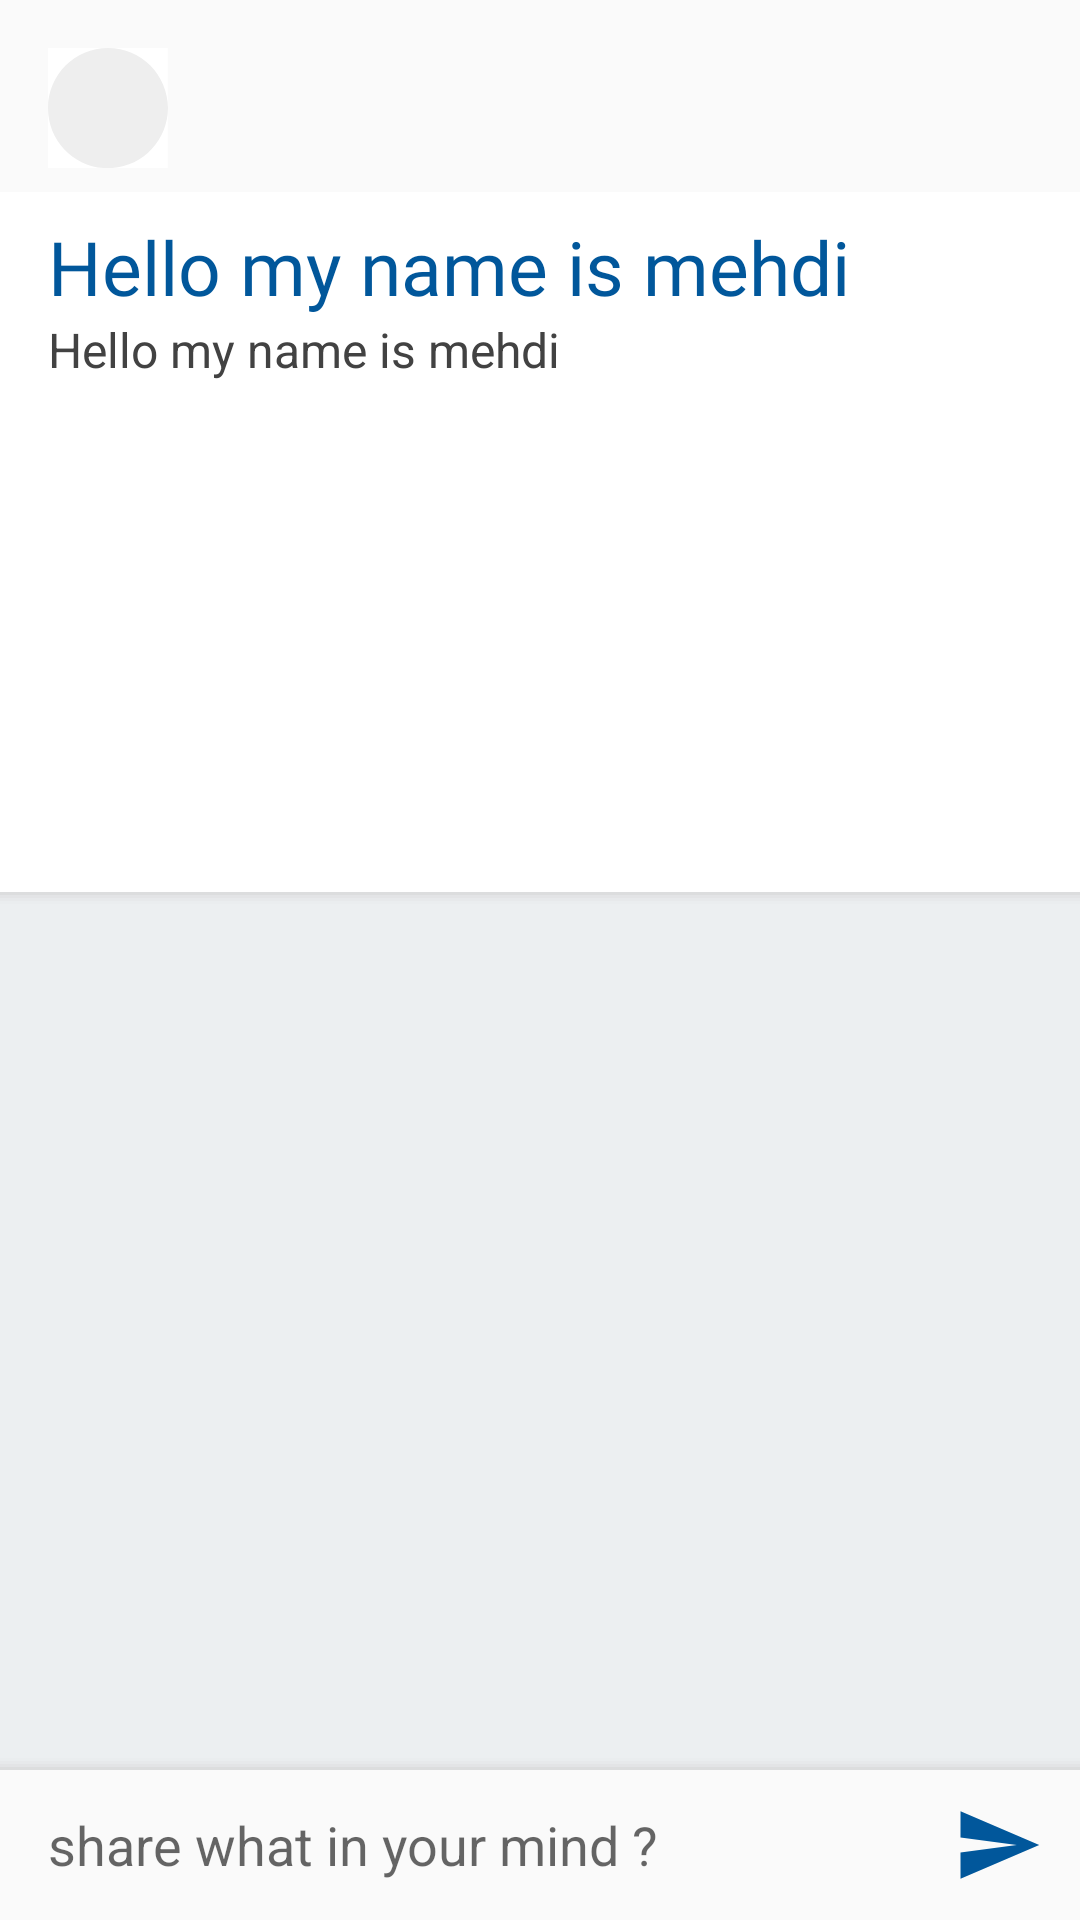

The Android layout XML behind this screen, and the referenced resources:
<!-- AndroidManifest.xml: application theme AppTheme -->
<!-- res/layout/layout_post.xml -->
<?xml version="1.0" encoding="utf-8"?>
<layout>
    <RelativeLayout
        xmlns:android="http://schemas.android.com/apk/res/android"
        xmlns:app="http://schemas.android.com/apk/res-auto"
        xmlns:tools="http://schemas.android.com/tools"
        android:background="@color/back"
        android:layout_width="match_parent"
        android:layout_height="match_parent">


          <ScrollView
              android:layout_width="match_parent"
              android:layout_height="match_parent">
              <LinearLayout
                  android:layout_width="match_parent"
                  android:orientation="vertical"
                  android:background="@color/back"
                  android:layout_height="wrap_content">

                  <LinearLayout
                      android:layout_width="match_parent"
                      android:background="@drawable/shadow"
                      android:layout_height="wrap_content"
                      android:orientation="vertical">

                      <LinearLayout
                          android:background="#FAFAFA"
                          android:paddingTop="16dp"
                          android:paddingStart="16dp"
                          android:paddingEnd="16dp"
                          android:paddingBottom="8dp"
                          android:orientation="horizontal"
                          android:layout_width="match_parent"
                          android:layout_height="wrap_content">
                          <androidx.constraintlayout.widget.ConstraintLayout
                              android:layout_width="wrap_content"
                              android:layout_height="wrap_content">

                              <ImageView
                                  android:id="@+id/post_user_tof"
                                  android:layout_width="40dp"
                                  app:layout_constraintStart_toStartOf="parent"
                                  app:layout_constraintTop_toTopOf="parent"
                                  android:scaleType="centerCrop"
                                  android:layout_height="40dp"
                                  android:background="#EEE"/>

                              <ImageView
                                  android:layout_width="20sp"
                                  android:layout_height="20dp"
                                  android:scaleType="centerCrop"
                                  app:layout_constraintTop_toTopOf="parent"
                                  app:layout_constraintStart_toStartOf="parent"
                                  android:src="@drawable/top_start_white"/>
                              <ImageView
                                  android:layout_width="20sp"
                                  android:layout_height="20dp"
                                  android:scaleType="centerCrop"
                                  app:layout_constraintEnd_toEndOf="parent"
                                  app:layout_constraintTop_toTopOf="parent"
                                  android:src="@drawable/top_end_white"/>
                              <ImageView
                                  android:layout_width="20sp"
                                  android:layout_height="20dp"
                                  android:scaleType="centerCrop"
                                  app:layout_constraintBottom_toBottomOf="parent"
                                  app:layout_constraintStart_toStartOf="parent"
                                  android:src="@drawable/buttom_start"/>

                              <ImageView
                                  android:layout_width="20dp"
                                  android:layout_height="20dp"
                                  android:scaleType="centerCrop"
                                  app:layout_constraintBottom_toBottomOf="parent"
                                  app:layout_constraintEnd_toEndOf="parent"
                                  android:src="@drawable/buttom_end"/>

                          </androidx.constraintlayout.widget.ConstraintLayout>


                          <TextView
                              android:layout_marginStart="8dp"
                              android:textSize="18sp"
                              android:fontFamily="@font/comfortaa_bold"
                              android:id="@+id/post_user_name"
                              android:layout_gravity="center_vertical"
                              android:textColor="#212121"
                              android:layout_width="wrap_content"
                              android:layout_height="wrap_content"
                              tools:text="Mehdi ayeb"/>

                          <View
                              android:layout_width="0dp"
                              android:layout_weight="1"
                              android:layout_height="1dp"/>

                          <TextView
                              android:layout_width="wrap_content"
                              tools:text="10:45"
                              android:id="@+id/post_time"
                              android:layout_gravity="center_vertical"
                              android:layout_height="wrap_content"
                              android:textColor="#BDBDBD"/>


                      </LinearLayout>

                      <TextView
                          android:layout_width="match_parent"
                          android:layout_height="wrap_content"
                          android:id="@+id/post_sub"
                          android:layout_marginTop="8dp"
                          android:layout_marginStart="16dp"
                          android:layout_marginEnd="16dp"
                          android:textSize="25sp"
                          android:fontFamily="@font/comfortaa_bold"
                          android:textColor="@color/darkBlue"
                          android:text="Hello my name is mehdi"
                          />

                      <TextView
                          android:layout_width="match_parent"
                          android:id="@+id/post_desc"
                          android:layout_marginStart="16dp"
                          android:layout_marginEnd="16dp"
                          android:layout_height="wrap_content"
                          android:textSize="16sp"
                          android:textColor="#424242"
                          android:text="Hello my name is mehdi"
                          />


                      <ImageView
                          tools:src="@drawable/free"
                          android:layout_marginTop="10dp"
                          android:id="@+id/post_img"
                          android:scaleType="fitStart"
                          android:layout_width="match_parent"
                          android:layout_height="160dp" />

                  </LinearLayout>

                  <androidx.recyclerview.widget.RecyclerView
                      android:layout_width="match_parent"
                      android:layout_height="wrap_content"
                      android:paddingBottom="55dp"
                      android:id="@+id/rec_commit"/>

              </LinearLayout>

          </ScrollView>

        <LinearLayout
            android:layout_width="match_parent"
            android:layout_height="55dp"
            android:orientation="horizontal"
            android:layout_alignParentBottom="true"
            android:background="@drawable/shadow_top">

            <EditText
                android:layout_width="0dp"
                android:background="#FAFAFA"
                android:paddingStart="16sp"
                android:id="@+id/box"
                android:paddingEnd="16sp"
                android:hint="share what in your mind ?"
                android:layout_height="match_parent"
                android:layout_weight="1"/>

            <FrameLayout
                android:layout_width="55dp"
                android:background="#FAFAFA"
                android:layout_height="match_parent">

                <ImageView
                    android:id="@+id/send"
                    android:layout_width="55dp"
                    android:background="?android:attr/selectableItemBackground"
                    android:layout_height="match_parent"
                    android:src="@drawable/ic_send_black_24dp"
                    android:padding="10dp"/>

            </FrameLayout>

        </LinearLayout>

    </RelativeLayout>
</layout>
<!-- resources referenced by this layout -->
<resources>
  <color name="back">#ECEFF1</color>
  <color name="darkBlue">#01579b</color>
  <!-- drawable buttom_end (drawable) -->
  <vector
      android:height="24dp" android:viewportHeight="196.5"
      android:viewportWidth="197.219" android:width="24dp" xmlns:android="http://schemas.android.com/apk/res/android">
      <path android:fillColor="#FFF" android:pathData="M0.469,197H197V-0.5C197,108.295 109.056,197 0.469,197z" />
  </vector>
  <!-- drawable buttom_start (drawable) -->
  <vector
      android:height="24dp" android:viewportHeight="196.5"
      android:viewportWidth="197.219" android:width="24dp" xmlns:android="http://schemas.android.com/apk/res/android">
      <path android:fillColor="#FFF" android:pathData="M196.5,197H0V0.5C0,109.02 87.98,197 196.5,197z" />
  </vector>
  <!-- drawable ic_send_black_24dp (drawable) -->
  <vector android:height="24dp" android:tint="@color/darkBlue"
      android:viewportHeight="24.0" android:viewportWidth="24.0"
      android:width="24dp" xmlns:android="http://schemas.android.com/apk/res/android">
      <path android:fillColor="#FF000000" android:pathData="M2.01,21L23,12 2.01,3 2,10l15,2 -15,2z"/>
  </vector>
  <!-- drawable shadow_top (drawable) -->
  <?xml version="1.0" encoding="utf-8"?>
  <layer-list xmlns:android="http://schemas.android.com/apk/res/android" >
  
      
      <item>
          <shape>
              <padding
                  android:top="1dp"
                  />
  
              <solid android:color="#00CCCCCC" />
  
          </shape>
      </item>
      <item>
          <shape>
              <padding
                  android:top="1dp"
                  />
  
              <solid android:color="#10CCCCCC" />
  
          </shape>
      </item>
      <item>
          <shape>
              <padding
                  android:top="1dp"
                  />
  
              <solid android:color="#20CCCCCC" />
  
          </shape>
      </item>
      <item>
          <shape>
              <padding
                  android:top="1dp"
                  />
  
              <solid android:color="#30CCCCCC" />
  
          </shape>
      </item>
      <item>
          <shape>
              <padding
                  android:top="1dp"
                  />
  
              <solid android:color="#50CCCCCC" />
  
          </shape>
      </item>
  
      
      <item>
          <shape>
              <solid android:color="@android:color/white" />
  
          </shape>
      </item>
  
  </layer-list>
  <!-- drawable top_end_white (drawable) -->
  <vector android:height="24dp" android:viewportHeight="196.5"
      android:viewportWidth="197.219" android:width="24dp" xmlns:android="http://schemas.android.com/apk/res/android">
      <path android:fillColor="#FFF" android:pathData="M197,0v196.5C197,87.98 109.02,0 0.5,0H197z"/>
  </vector>
  <!-- drawable top_start_white (drawable) -->
  <vector android:height="24dp" android:viewportHeight="196.5"
      android:viewportWidth="197.219" android:width="24dp" xmlns:android="http://schemas.android.com/apk/res/android">
      <path android:fillColor="#fff" android:pathData="M0,0v196.5C0,87.98 88.303,0 197.219,0H0z"/>
  </vector>
  <style name="AppTheme" parent="Theme.AppCompat.Light.NoActionBar">
          
          <item name="colorPrimary">@color/colorPrimary</item>
          <item name="colorPrimaryDark">@color/colorPrimaryDark</item>
          <item name="colorAccent">@color/colorAccent</item>
      </style>
  <color name="colorPrimary">#FAFAFA</color>
  <color name="colorPrimaryDark">#E1E1E1</color>
  <color name="colorAccent">#01579b</color>
</resources>
